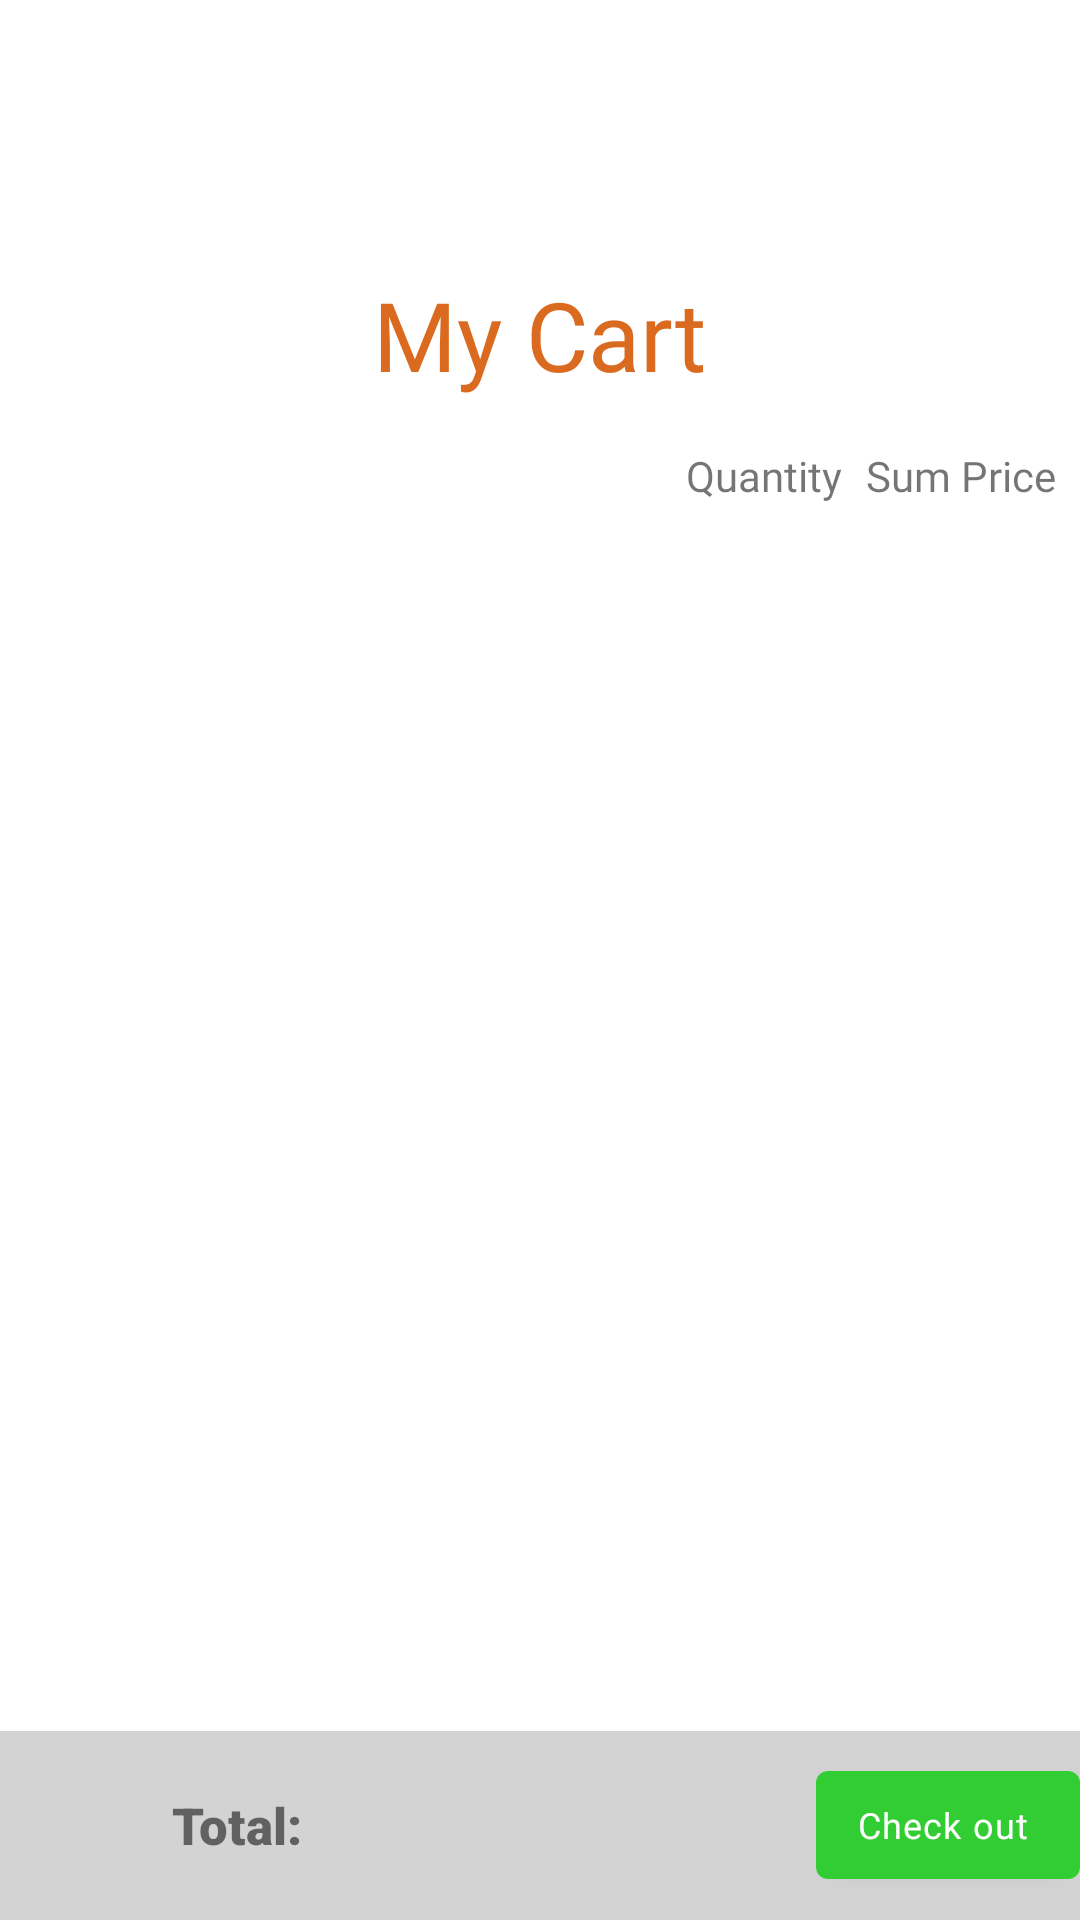

The Android layout XML behind this screen, and the referenced resources:
<!-- AndroidManifest.xml: application theme Theme.MyCart -->
<!-- res/layout/cart_fragment.xml -->
<?xml version="1.0" encoding="utf-8"?>
<androidx.constraintlayout.widget.ConstraintLayout
    xmlns:android="http://schemas.android.com/apk/res/android"
    xmlns:app="http://schemas.android.com/apk/res-auto"
    xmlns:tools="http://schemas.android.com/tools"
    android:layout_width="match_parent"
    android:layout_height="match_parent"
    android:id="@+id/cart_fragment"
    tools:context=".fragment.CartFragment">

    <ImageView
        android:id="@+id/shoppingBags"
        android:layout_width="65dp"
        android:layout_height="65dp"
        android:layout_marginStart="172dp"
        android:layout_marginTop="16dp"
        android:layout_marginEnd="173dp"
        android:contentDescription="@string/description"
        app:layout_constraintEnd_toEndOf="parent"
        app:layout_constraintStart_toStartOf="parent"
        app:layout_constraintTop_toTopOf="parent"
        app:srcCompat="@drawable/online_shopping" />

    <TextView
        android:id="@+id/myCart"
        android:layout_width="wrap_content"
        android:layout_height="wrap_content"
        android:layout_marginTop="9dp"
        android:fontFamily="@font/capriola"
        android:text="@string/application_name"
        android:textColor="#DA6A1F"
        android:textSize="32sp"
        app:layout_constraintEnd_toEndOf="parent"
        app:layout_constraintStart_toStartOf="parent"
        app:layout_constraintTop_toBottomOf="@+id/shoppingBags" />

    <TextView
        android:id="@+id/text_quantity"
        android:layout_width="wrap_content"
        android:layout_height="wrap_content"
        android:layout_marginTop="16dp"
        android:layout_marginEnd="8dp"
        android:fontFamily="@font/capriola"
        android:text="@string/quantity"
        android:textSize="14sp"
        app:layout_constraintEnd_toStartOf="@+id/sumPrice"
        app:layout_constraintTop_toBottomOf="@+id/myCart" />

    <TextView
        android:id="@+id/sumPrice"
        android:layout_width="wrap_content"
        android:layout_height="wrap_content"
        android:layout_marginTop="16dp"
        android:layout_marginEnd="8dp"
        android:fontFamily="@font/capriola"
        android:text="@string/sum_money"
        android:textSize="14sp"
        app:layout_constraintEnd_toEndOf="parent"
        app:layout_constraintTop_toBottomOf="@+id/myCart" />

    <androidx.recyclerview.widget.RecyclerView
        android:id="@+id/cart_recyclerview"
        android:layout_width="match_parent"
        android:layout_height="0dp"
        android:layout_marginTop="9dp"
        android:layout_marginBottom="31dp"
        app:layout_constraintBottom_toTopOf="@+id/linearLayout"
        app:layout_constraintEnd_toEndOf="parent"
        app:layout_constraintTop_toBottomOf="@+id/text_quantity"
        app:layout_constraintVertical_bias="1.0" />

    <LinearLayout
        android:id="@+id/linearLayout"
        android:layout_width="match_parent"
        android:layout_height="63dp"
        android:orientation="horizontal"
        app:layout_constraintBottom_toBottomOf="parent"
        app:layout_constraintEnd_toEndOf="parent"
        app:layout_constraintHorizontal_bias="0.0"
        app:layout_constraintStart_toStartOf="parent"
        android:gravity="center"
        android:background="@color/semi_gray">

        <TextView
            android:id="@+id/total"
            android:layout_width="wrap_content"
            android:layout_height="wrap_content"
            android:layout_weight="1"
            android:fontFamily="sans-serif-black"
            android:text="@string/total_money"
            android:textAlignment="center"
            android:textSize="17sp" />

        <TextView
            android:id="@+id/total_money"
            android:layout_width="wrap_content"
            android:layout_height="wrap_content"
            android:layout_weight="1"
            android:textAlignment="center"
            android:textColor="#F12E07"
            android:textSize="21sp" />

        <com.google.android.material.button.MaterialButton
            android:id="@+id/checkout_button"
            style="@style/Widget.MaterialComponents.Button.Icon"
            android:layout_width="wrap_content"
            android:layout_height="wrap_content"
            android:fontFamily="@font/capriola"
            android:gravity="center"
            android:text="@string/checking_out"
            android:textAppearance="@style/TextAppearance.MaterialComponents.Caption"
            app:icon="@drawable/ic_baseline_payment_24" />

    </LinearLayout>


</androidx.constraintlayout.widget.ConstraintLayout>
<!-- resources referenced by this layout -->
<resources>
  <color name="semi_gray">#D3D3D3</color>
  <string name="application_name">My Cart</string>
  <string name="checking_out">Check out</string>
  <string name="description">description</string>
  <string name="quantity">Quantity</string>
  <string name="sum_money">Sum Price</string>
  <string name="total_money">Total:</string>
  <style name="Theme.MyCart" parent="Theme.MaterialComponents.DayNight.DarkActionBar">
          
          <item name="colorPrimary">@color/green</item>
          <item name="colorPrimaryVariant">@color/purple_700</item>
          <item name="colorOnPrimary">@color/white</item>
          
          <item name="colorSecondary">@color/teal_200</item>
          <item name="colorSecondaryVariant">@color/teal_700</item>
          <item name="colorOnSecondary">@color/black</item>
          
          <item name="android:statusBarColor">?attr/colorPrimaryVariant</item>
          
      </style>
  <color name="green">#32CD32</color>
  <color name="purple_700">#FF3700B3</color>
  <color name="white">#FFFFFFFF</color>
  <color name="teal_200">#FF03DAC5</color>
  <color name="teal_700">#FF018786</color>
  <color name="black">#FF000000</color>
</resources>
